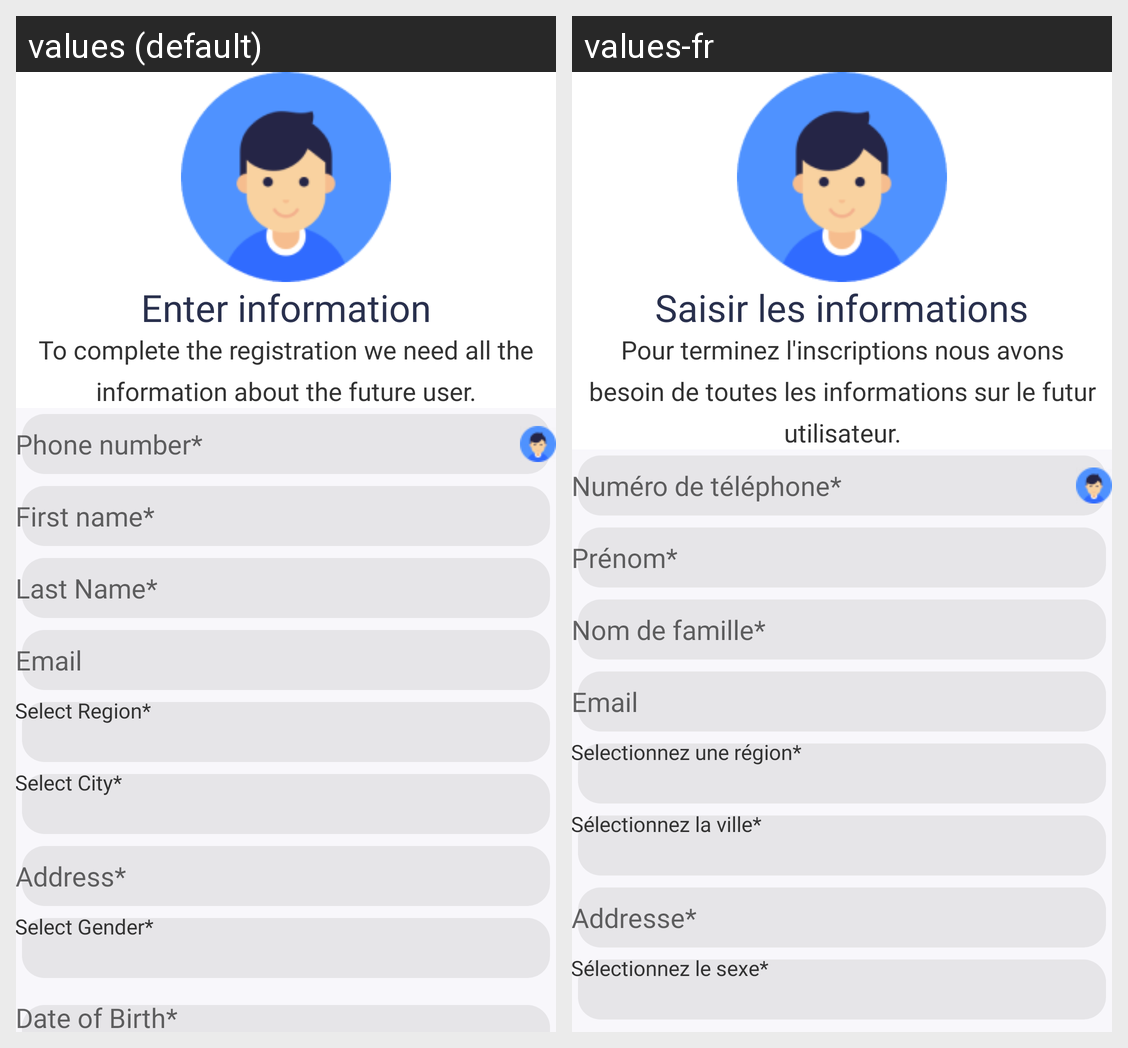

Locale-by-locale string values for the Android screen shown in this grid:
Android screen res/layout/activity_register_abonne_one.xml rendered under 2 locales, left to right: values (default), values-fr. Device: Nexus 5 (rendered at 1080×1920; each locale shown at half size, 540×960, under a caption strip naming it); theme AppTheme.
Strings drawn on this screen, with the default value and each locale's value (text and hints the layout hard-codes, and strings that could not be matched under every locale, appear in the picture but are not listed):

enter_info
  values: Enter information
  values-fr: Saisir les informations

user_info_msg
  values: To complete the registration we need all the information about the future user.
  values-fr: Pour terminez l'inscriptions nous avons besoin de toutes les informations sur le futur utilisateur.

valid_phone_number
  values: Phone number*
  values-fr: Numéro de téléphone*

valid_fname
  values: First name*
  values-fr: Prénom*

valid_lname
  values: Last Name*
  values-fr: Nom de famille*

email
  values: Email
  values-fr: Email

valid_select_region
  values: Select Region*
  values-fr: Selectionnez une région*

valid_select_city
  values: Select City*
  values-fr: Sélectionnez la ville*

valid_address
  values: Address*
  values-fr: Addresse*

valid_select_gender
  values: Select Gender*
  values-fr: Sélectionnez le sexe*
